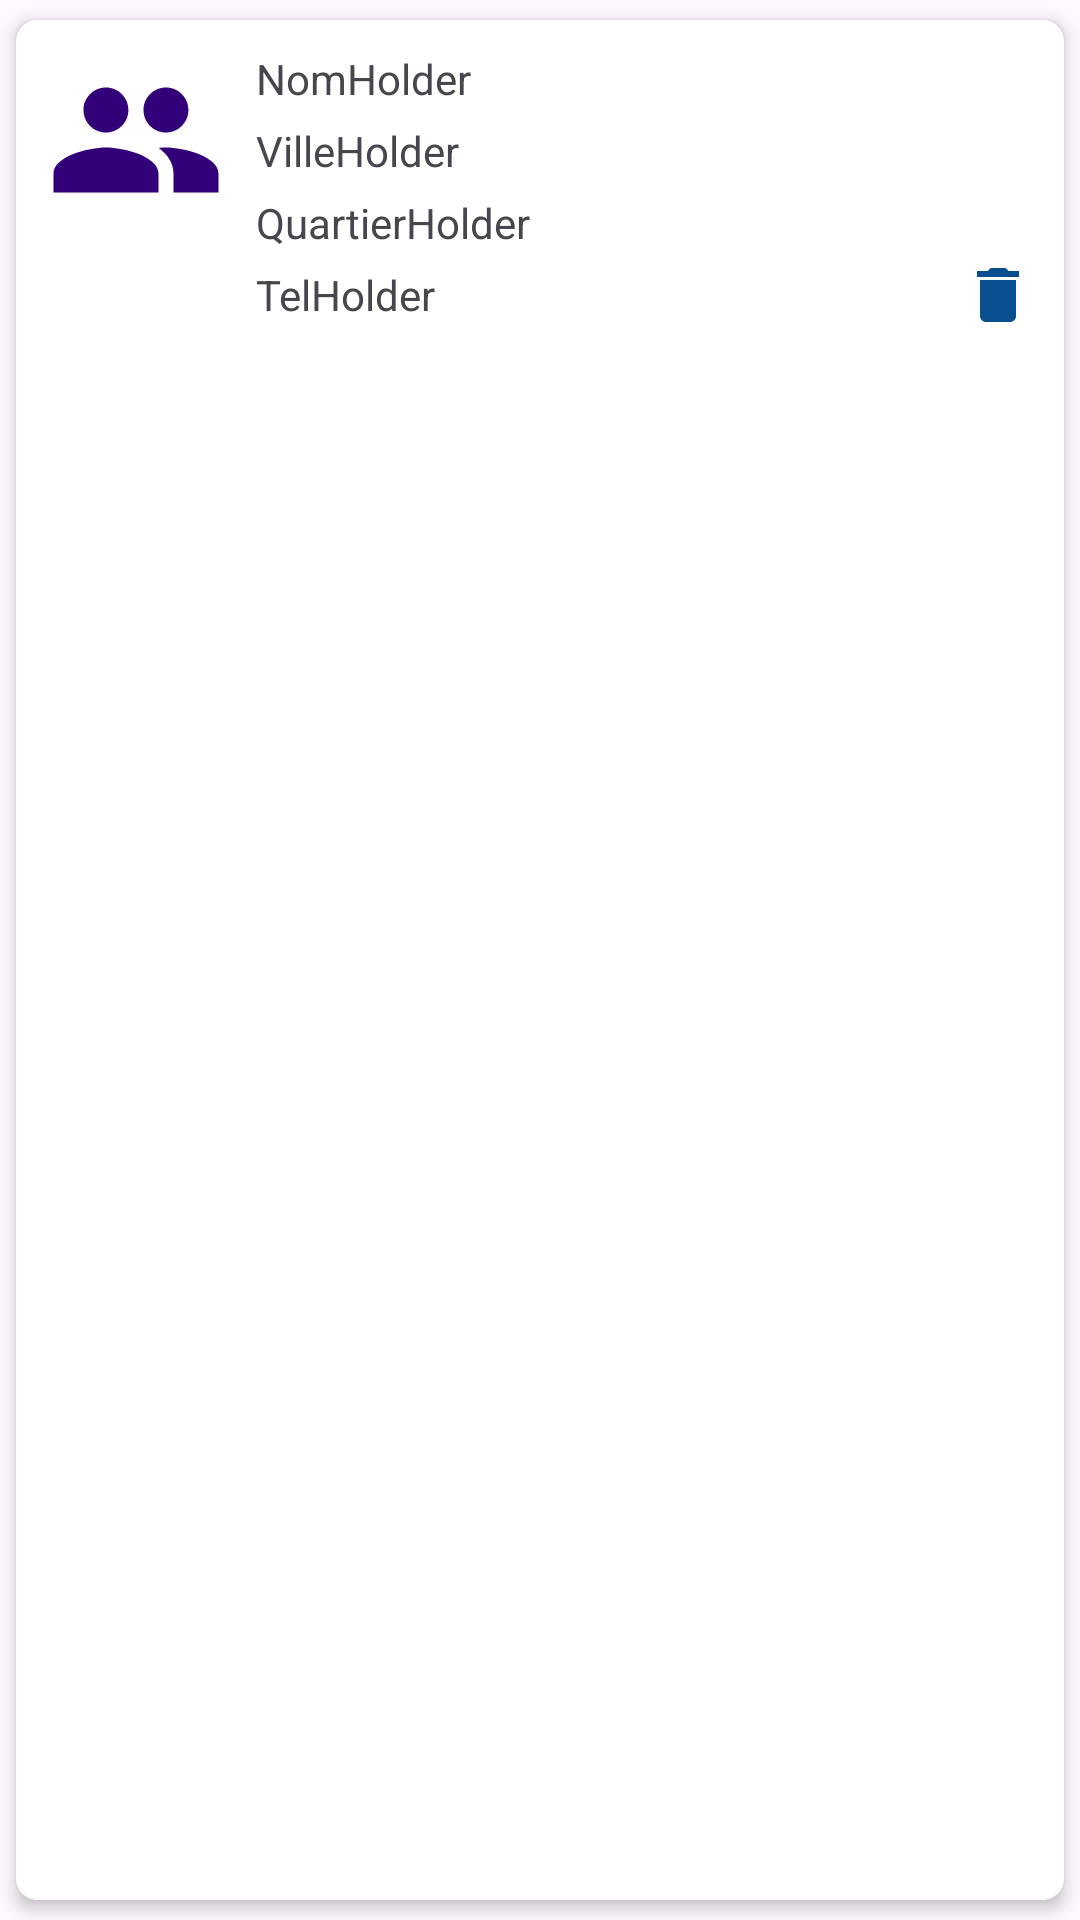

Reconstruct the res/layout file that produces this screen, plus the resources it refers to.
<!-- AndroidManifest.xml: application theme Theme.Material3.Light.NoActionBar -->
<!-- res/layout/items2.xml -->
<?xml version="1.0" encoding="utf-8"?>
<androidx.cardview.widget.CardView xmlns:android="http://schemas.android.com/apk/res/android"
    xmlns:app="http://schemas.android.com/apk/res-auto"
    xmlns:tools="http://schemas.android.com/tools"
    android:layout_width="match_parent"
    android:layout_height="wrap_content"
    app:cardElevation="3dp"
    app:cardCornerRadius="7dp"
    app:cardUseCompatPadding="true"
    app:cardPreventCornerOverlap="true">

    <androidx.constraintlayout.widget.ConstraintLayout
        android:layout_width="match_parent"
        android:layout_height="wrap_content"
        android:padding="10dp"
        app:layout_constraintBottom_toBottomOf="parent"
        app:layout_constraintTop_toTopOf="parent">

        <ImageView
            android:id="@+id/imageHold"
            android:layout_width="60dp"
            android:layout_height="60dp"
            android:adjustViewBounds="true"
            android:scaleType="centerCrop"
            android:src="@drawable/baseline_people_24"
            app:layout_constraintStart_toStartOf="parent"
            app:layout_constraintTop_toTopOf="parent" />

        <TextView
            android:id="@+id/NomHolder"
            android:layout_width="0dp"
            android:layout_height="wrap_content"
            android:layout_marginLeft="10dp"
            android:text="NomHolder"
            app:layout_constraintEnd_toEndOf="parent"
            app:layout_constraintStart_toEndOf="@+id/imageHold"
            app:layout_constraintTop_toTopOf="parent"/>

        <TextView
            android:id="@+id/VilleHolder"
            android:layout_width="0dp"
            android:layout_marginLeft="10dp"
            android:layout_marginTop="5dp"
            android:layout_height="wrap_content"
            android:text="VilleHolder"
            app:layout_constraintEnd_toEndOf="parent"
            app:layout_constraintStart_toEndOf="@+id/imageHold"
            app:layout_constraintTop_toBottomOf="@id/NomHolder"/>


        <TextView
            android:id="@+id/QuartierHolder"
            android:layout_width="0dp"
            android:layout_marginLeft="10dp"
            android:layout_marginTop="5dp"
            android:layout_height="wrap_content"
            android:text="QuartierHolder"
            app:layout_constraintEnd_toEndOf="parent"
            app:layout_constraintStart_toEndOf="@+id/imageHold"
            app:layout_constraintTop_toBottomOf="@id/VilleHolder"/>

        <TextView
            android:id="@+id/TelHolder"
            android:layout_width="0dp"
            android:layout_marginLeft="10dp"
            android:layout_marginTop="5dp"
            android:layout_height="wrap_content"
            android:text="TelHolder"
            app:layout_constraintEnd_toEndOf="parent"
            app:layout_constraintStart_toEndOf="@+id/imageHold"
            app:layout_constraintTop_toBottomOf="@id/QuartierHolder"/>

        <ImageView
            android:id="@+id/button"
            android:layout_width="wrap_content"
            android:layout_height="wrap_content"
            android:contentDescription="@string/AnswerBtn"
            android:minWidth="20dp"
            android:minHeight="20dp"
            android:src="@drawable/baseline_delete_24"
            app:layout_constraintBottom_toBottomOf="@id/TelHolder"
            app:layout_constraintEnd_toEndOf="parent"
            app:layout_constraintTop_toTopOf="@id/TelHolder" />


    </androidx.constraintlayout.widget.ConstraintLayout>


</androidx.cardview.widget.CardView>
<!-- resources referenced by this layout -->
<resources>
  <!-- drawable baseline_delete_24 (drawable) -->
  <vector android:height="24dp" android:tint="#094F90"
      android:viewportHeight="24" android:viewportWidth="24"
      android:width="24dp" xmlns:android="http://schemas.android.com/apk/res/android">
      <path android:fillColor="@android:color/white" android:pathData="M6,19c0,1.1 0.9,2 2,2h8c1.1,0 2,-0.9 2,-2V7H6v12zM19,4h-3.5l-1,-1h-5l-1,1H5v2h14V4z"/>
  </vector>
  <!-- drawable baseline_people_24 (drawable) -->
  <vector android:height="24dp" android:tint="#320079"
      android:viewportHeight="24" android:viewportWidth="24"
      android:width="24dp" xmlns:android="http://schemas.android.com/apk/res/android">
      <path android:fillColor="@android:color/white" android:pathData="M16,11c1.66,0 2.99,-1.34 2.99,-3S17.66,5 16,5c-1.66,0 -3,1.34 -3,3s1.34,3 3,3zM8,11c1.66,0 2.99,-1.34 2.99,-3S9.66,5 8,5C6.34,5 5,6.34 5,8s1.34,3 3,3zM8,13c-2.33,0 -7,1.17 -7,3.5L1,19h14v-2.5c0,-2.33 -4.67,-3.5 -7,-3.5zM16,13c-0.29,0 -0.62,0.02 -0.97,0.05 1.16,0.84 1.97,1.97 1.97,3.45L17,19h6v-2.5c0,-2.33 -4.67,-3.5 -7,-3.5z"/>
  </vector>
  <string name="AnswerBtn">Répondre</string>
</resources>
